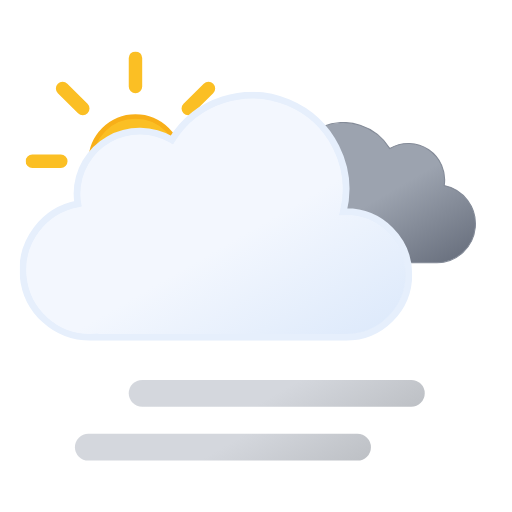
t = 0.00 s
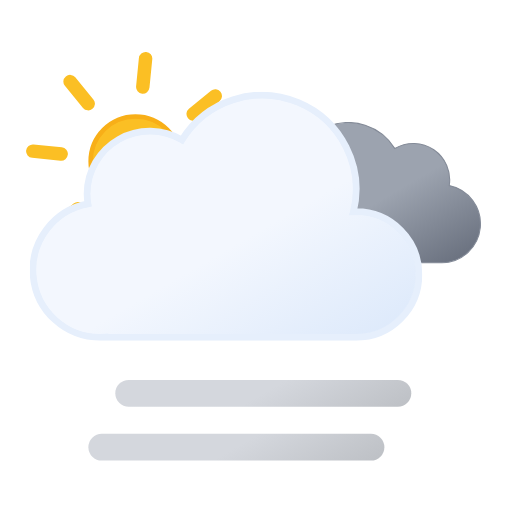
t = 0.75 s
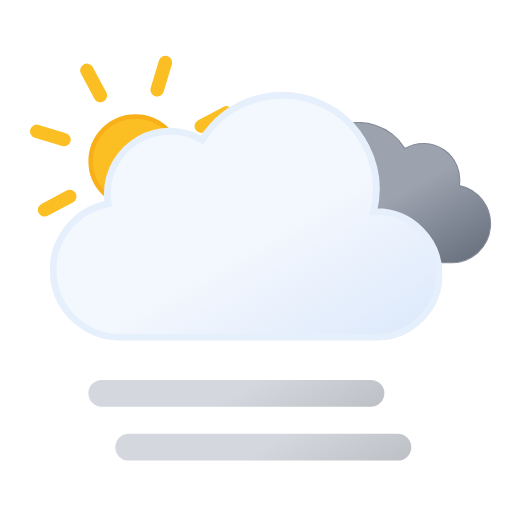
t = 2.25 s
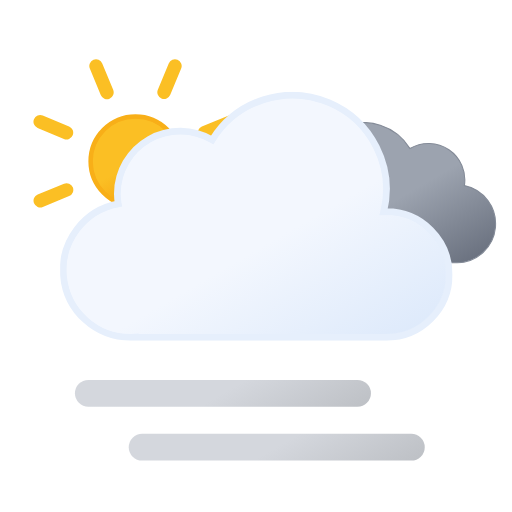
t = 3.00 s
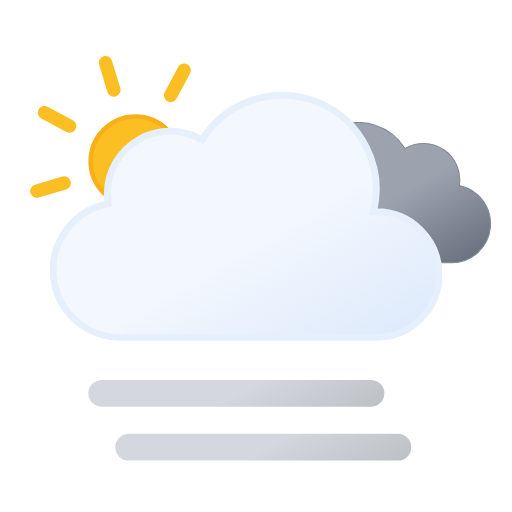
t = 3.75 s
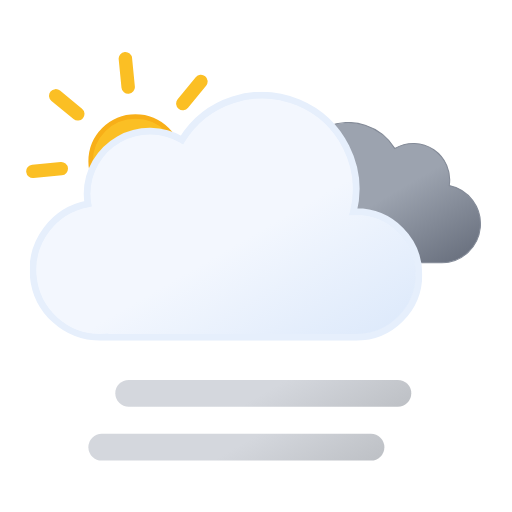
t = 5.25 s

The animated SVG that drew these frames (rendered in a browser with its animation timeline set to each time). Animation: 5 SMIL elements (animateTransform=5); one cycle of 6.00 s, repeats indefinitely.

<svg xmlns="http://www.w3.org/2000/svg" xmlns:xlink="http://www.w3.org/1999/xlink" viewBox="33.167 63.167 456.667 456.667"><defs><symbol id="g" viewBox="0 0 196 196"><circle cx="98" cy="98" r="40" fill="url(#e)" stroke="#f8af18" stroke-miterlimit="10" stroke-width="4"/><path fill="none" stroke="#fbbf24" stroke-linecap="round" stroke-miterlimit="10" stroke-width="12" d="M98 31.4V6m0 184v-25.4M145.1 51l18-17.9M33 163l18-17.9M51 51 33 33m130.1 130.1-18-18M6 98h25.4M190 98h-25.4"><animateTransform additive="sum" attributeName="transform" dur="6s" repeatCount="indefinite" type="rotate" values="0 98 98; 45 98 98"/></path></symbol><symbol id="i" viewBox="0 0 200.3 126.1"><path fill="url(#b)" stroke="#848b98" stroke-miterlimit="10" d="M.5 93.2a32.4 32.4 0 0032.4 32.4h129.8v-.1l2.3.1a34.8 34.8 0 006.5-68.9 32.4 32.4 0 00-48.5-33 48.6 48.6 0 00-88.6 37.1h-1.5A32.4 32.4 0 00.5 93.1Z"/></symbol><symbol id="j" viewBox="0 0 350 222"><path fill="url(#a)" stroke="#e6effc" stroke-miterlimit="10" stroke-width="6" d="m291 107-2.5.1A83.9 83.9 0 00135.6 43 56 56 0 0051 91a56.6 56.6 0 00.8 9A60 60 0 0063 219l4-.2v.2h224a56 56 0 000-112Z"/></symbol><symbol id="h" overflow="visible" viewBox="0 0 398 222"><use xlink:href="#i" width="200.3" height="126.1" transform="translate(198 27)"><animateTransform additive="sum" attributeName="transform" dur="6s" repeatCount="indefinite" type="translate" values="-9 0; 9 0; -9 0"/></use><use xlink:href="#j" width="350" height="222"><animateTransform additive="sum" attributeName="transform" dur="6s" repeatCount="indefinite" type="translate" values="-18 0; 18 0; -18 0"/></use></symbol><symbol id="f" overflow="visible" viewBox="0 0 410.8 258"><use xlink:href="#g" width="196" height="196"/><use xlink:href="#h" width="398" height="222" transform="translate(12.84 36)"/></symbol><symbol id="k" overflow="visible" viewBox="0 0 264 72"><path fill="none" stroke="url(#c)" stroke-linecap="round" stroke-miterlimit="10" stroke-width="24" d="M12 60h240"><animateTransform additive="sum" attributeName="transform" dur="6s" repeatCount="indefinite" type="translate" values="-24 0; 24 0; -24 0"/></path><path fill="none" stroke="url(#d)" stroke-linecap="round" stroke-miterlimit="10" stroke-width="24" d="M12 12h240"><animateTransform additive="sum" attributeName="transform" dur="6s" repeatCount="indefinite" type="translate" values="24 0; -24 0; 24 0"/></path></symbol><linearGradient id="a" x1="99.5" x2="232.6" y1="30.7" y2="261.4" gradientUnits="userSpaceOnUse"><stop offset="0" stop-color="#f3f7fe"/><stop offset=".5" stop-color="#f3f7fe"/><stop offset="1" stop-color="#deeafb"/></linearGradient><linearGradient id="b" x1="52.7" x2="133.4" y1="9.6" y2="149.3" gradientUnits="userSpaceOnUse"><stop offset="0" stop-color="#9ca3af"/><stop offset=".5" stop-color="#9ca3af"/><stop offset="1" stop-color="#6b7280"/></linearGradient><linearGradient id="c" x1="96" x2="168" y1="-2.4" y2="122.3" gradientUnits="userSpaceOnUse"><stop offset="0" stop-color="#d4d7dd"/><stop offset=".5" stop-color="#d4d7dd"/><stop offset="1" stop-color="#bec1c6"/></linearGradient><linearGradient xlink:href="#c" id="d" x2="168" y1="-50.4" y2="74.3"/><linearGradient id="e" x1="78" x2="118" y1="63.4" y2="132.7" gradientUnits="userSpaceOnUse"><stop offset="0" stop-color="#fbbf24"/><stop offset=".5" stop-color="#fbbf24"/><stop offset="1" stop-color="#f59e0b"/></linearGradient></defs><use xlink:href="#f" width="410.8" height="258" transform="translate(56 109)"/><use xlink:href="#k" width="264" height="72" transform="translate(124 402)"/></svg>
